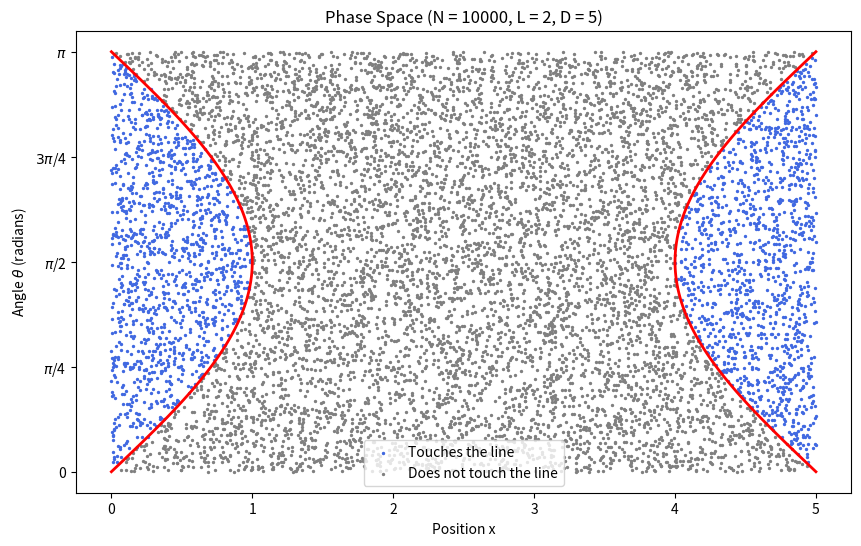
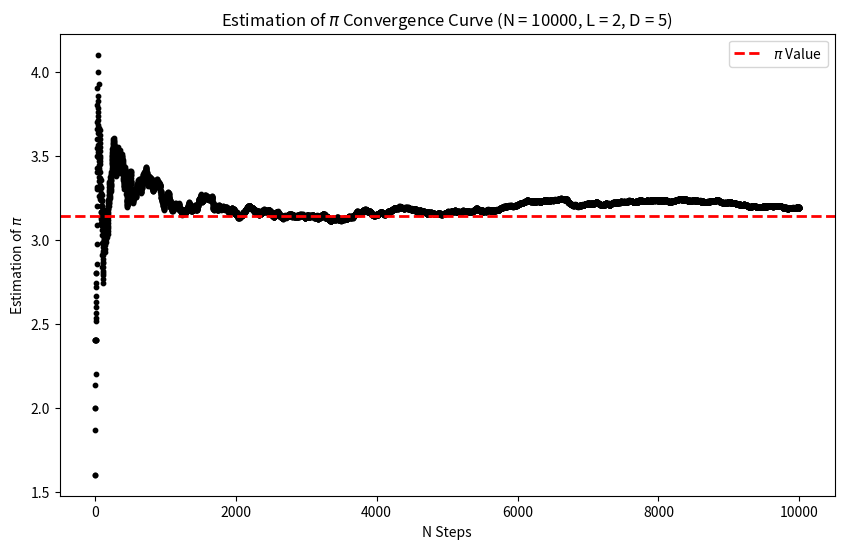

These charts were generated, in order, by the following Python code:
# MONTE CARLO SIMULATION
# P = 2 L / (pi D)
# P = probability
# L = needle length
# D = distance between lines

import numpy as np
import matplotlib.pyplot as plt


def monte_carlo_buffon(N, L, D, charts=False):
    """
    1. generate random variables
    2. calculate horizontal projection
    3. define intersections
    4. calculate success
    5. calculate probability
    """
    def plot_phase_space():      
        # intersection mask
        plt.figure(figsize = (10, 6))
        plt.scatter(x[success_array], theta[success_array], s=2, color='royalblue', label='Touches the line')
        plt.scatter(x[~success_array], theta[~success_array], s=2, color='gray', label='Does not touch the line')
    
        # theoretical limits
        t = np.linspace(0, np.pi, 100)
        left_limit = L / 2 * np.sin(t)
        right_limit = D - left_limit
        plt.plot(left_limit, t, color='red', lw=2)
        plt.plot(right_limit, t, color='red', lw=2)

        # plot details
        plt.xlabel('Position x')
        plt.ylabel(r'Angle $\theta$ (radians)')
        plt.yticks(np.linspace(0, np.pi, 5),['0', r'$\pi$/4', r'$\pi$/2', r'$3\pi$/4', r'$\pi$'])
        plt.title(f'Phase Space (N = {N}, L = {L}, D = {D})')
        plt.legend(loc='lower center')
        plt.show()

    def plot_pi_convergence():
        plt.figure(figsize = (10, 6))
        n = np.linspace(1, N, N)
        P_conv = np.cumsum(success_array) / n
        pi_conv = 2 * L / (D * P_conv[P_conv != 0])

        plt.scatter(n[P_conv != 0], pi_conv, color='black', s=10)
        plt.axhline(y=np.pi, color='red', linestyle='--', linewidth=2, label=r'$\pi$ Value')
        plt.title(fr'Estimation of $\pi$ Convergence Curve (N = {N}, L = {L}, D = {D})')
        plt.xlabel('N Steps')
        plt.ylabel(r'Estimation of $\pi$')
        plt.legend()
        plt.show()

    # random variables
    x = np.random.uniform(0, D, N)
    theta = np.random.uniform(0, np.pi, N)

    # horizontal projecton
    proj = L/2 * np.sin(theta)

    # intersections
    left_line = x <= proj
    right_line = x >= D - proj

    # success -> left_line U right_line
    success_array = left_line | right_line
    success = np.sum(success_array)

    # probability
    P_simulation = success / N
    P_theoretical = 2 * L / (np.pi * D)

    # estimate Pi
    pi_simulation = 2 * L / (D * P_simulation)

    # prints
    print('-'*40)
    print(f"Sample                 | N = {N:.1f}")
    print(f"Needle lenght          | L = {L:.1f}")
    print(f"Distance between lines | D = {D:.1f}")
    print(f"========== Probabilities ===============")
    print(f"Simulation             | P = {P_simulation:.6f}")
    print(f"Theoretical            | P = {P_theoretical:.6f}")
    print(f"========= Estimate of Pi ===============")
    print(f"Simulation             | Pi = {pi_simulation:.6f}")
    print(f"Real                   | Pi = {np.pi:.6f}")
    print('-'*40)

    if charts:
        plot_phase_space()
        plot_pi_convergence()
    
    # return P_simulation, P_theoretical

for samples in [10, 100, 1000, 10000, 100000]:
    monte_carlo_buffon(samples, 3, 5)

monte_carlo_buffon(10000, 2, 5, True)
